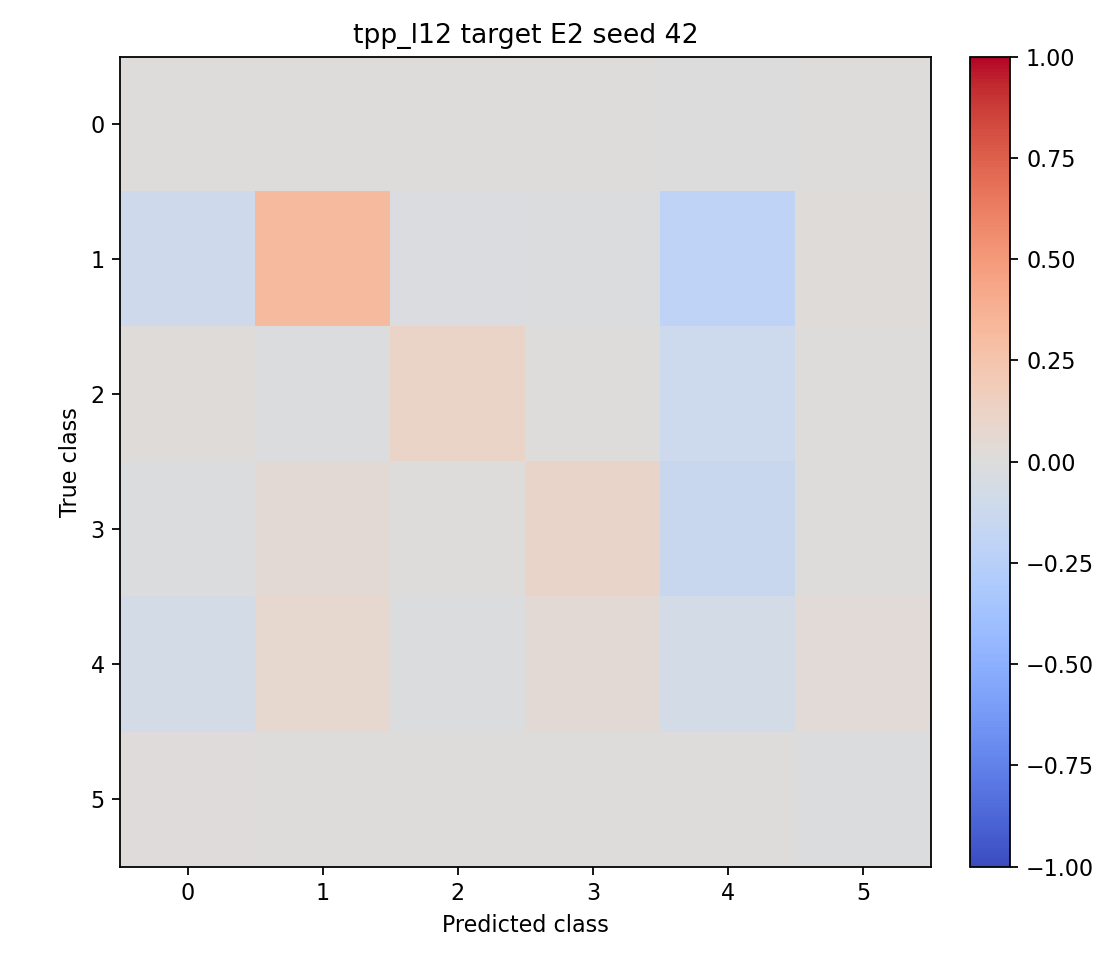

Values plotted in this chart, from the file beside it:
0.000833, 0.001667, 0.000000, 0.000000, -0.002500, 0.000000
-0.1025, 0.32, -0.0175, -0.01, -0.2075, 0.0175
0.0175, -0.015, 0.1125, 0.000000, -0.115, 0.000000
-0.0125, 0.0425, 0.000000, 0.105, -0.135, 0.000000
-0.065, 0.0725, -0.015, 0.0425, -0.0675, 0.0325
0.01, 0.000000, 0.000000, 0.000000, 0.005000, -0.015
